Run: headless pygame with SDL's dummy video driver; simulated clock (each Clock.tick advances the game by its frame time, no real sleeping); random seed 0; keys injected as events and as key.get_pressed() state; no mouse input.
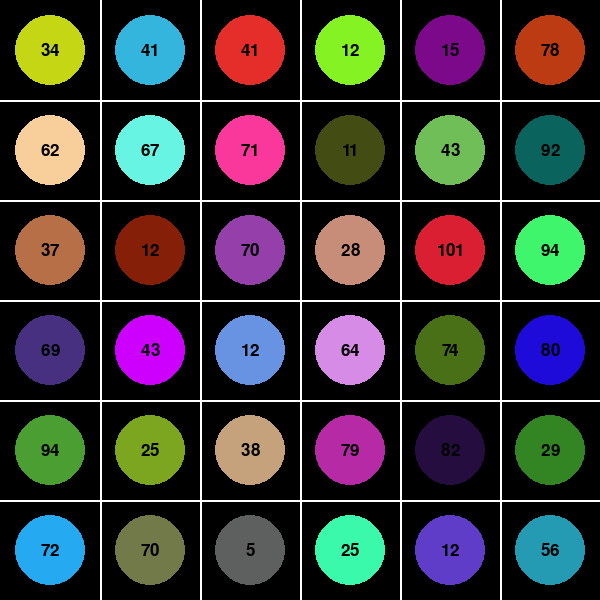
Frame 1 of 4 · flips 1–60 · no input
Frame 2 of 4 · flips 61–180 · tapped SPACE, RETURN · held RIGHT (→), D · screen unchanged from frame 1, image omitted
Frame 3 of 4 · flips 181–300 · held DOWN (↓), S · screen unchanged from frame 2, image omitted
Frame 4 of 4 · flips 301–420 · held LEFT (←), A, UP (↑), W · screen unchanged from frame 3, image omitted

The pygame program that drew these frames:

import pygame
import random

pygame.init()
screen = pygame.display.set_mode((600, 600))
clock = pygame.time.Clock()
running = True

font = pygame.font.Font(None, 25)

# ======================
# GAME VARIABLES
# ======================

CELL_SIZE: int = 100
OFFSET: int = 0 # NOTE For later
moveX: int = 0 # NOTE This will be used to keep track of where the line is going
moveY: int = 0
score: int = 0
highscore: int = 0

# ======================
# STARTUP FUNCTIONS
# ======================

def random_color():
    r = random.randint(0, 255)
    g = random.randint(0, 255)
    b = random.randint(0, 255)
    return (r, g, b)

# GRID SETUP
# NOTE Maybe add a boarder later
for x in range(1, 7):
    pygame.draw.line(screen, 'white', (x * CELL_SIZE,0), (x * CELL_SIZE,600), width=2)
for y in range(1, 7):
    pygame.draw.line(screen, 'white', (0, y * CELL_SIZE), (600, y * CELL_SIZE), width=2)
        
# DEBUG: Grid Points
for x in range(6):
    for y in range(6):
        circleColor = random_color()
        pygame.draw.circle(screen, circleColor, (50 + x * CELL_SIZE, 50 + y * CELL_SIZE), radius=35)
        text = font.render(f"{random.randint(1, 101)}", True, 'black')
        text_rect = text.get_rect(center=(50 + x * CELL_SIZE, 50 + y * CELL_SIZE))
        screen.blit(text, text_rect)

# ======================
# GAME FUNCTIONS
# ======================



# ======================
# STARTUP GAME
# ======================



# ======================
# MAIN GAMEPLAY LOOP
# ======================

while running:

    for event in pygame.event.get():
        if event.type == pygame.QUIT:
            running = False

    pygame.display.flip()

    clock.tick(60)

pygame.quit()
